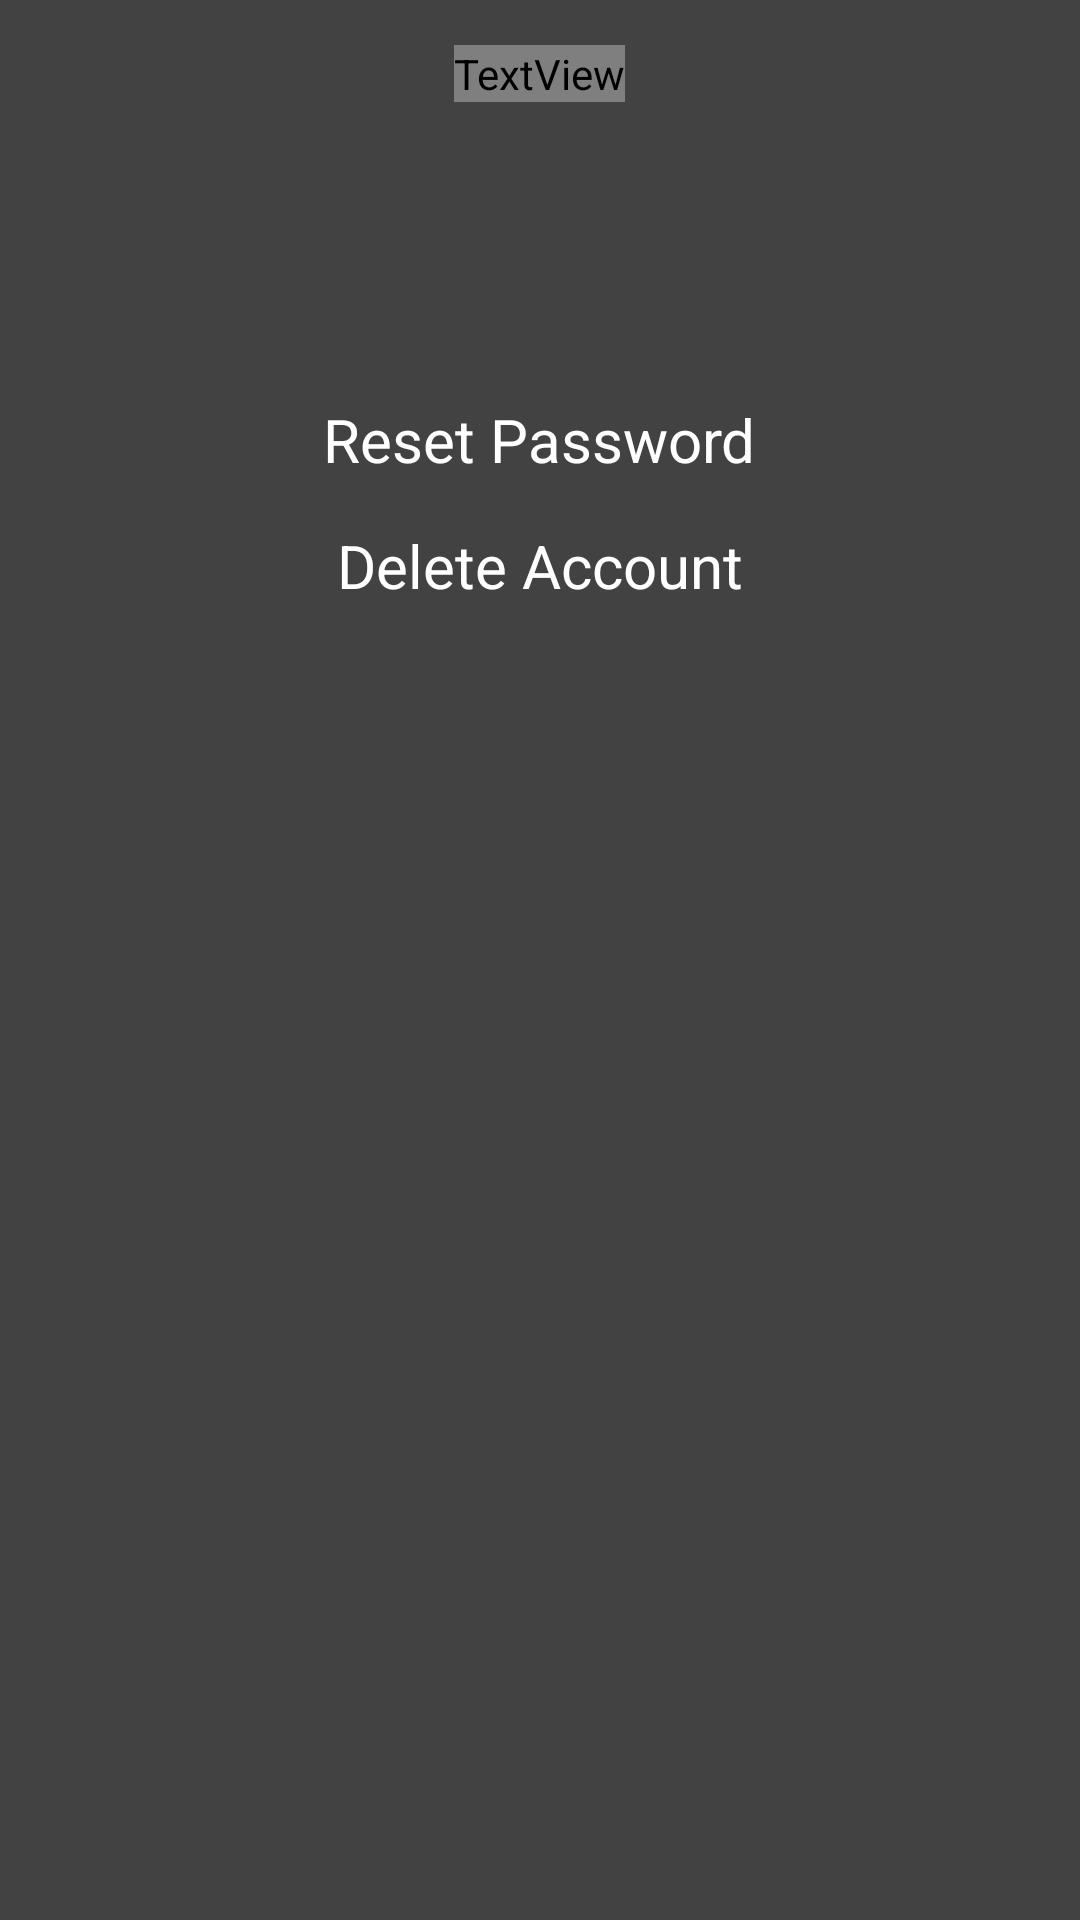

Here is an Android app screen rendered from its layout file. Give the layout XML and the strings, colors and styles it references.
<!-- AndroidManifest.xml: application theme AppTheme -->
<!-- res/layout/edit_prof.xml -->
<?xml version="1.0" encoding="utf-8"?>
<RelativeLayout xmlns:android="http://schemas.android.com/apk/res/android"
    android:layout_width="match_parent"
    android:layout_height="match_parent"
    android:background="@color/p_c">


    <TextView
        android:id="@+id/emailTv"
        android:layout_width="wrap_content"
        android:layout_height="wrap_content"
        android:layout_centerHorizontal="true"
        android:layout_marginTop="15dp"
        android:textSize="20dp"
        android:textColor="@color/fui_bgEmail" />

    <TextView
        android:id="@+id/nameTv"
        android:layout_width="wrap_content"
        android:layout_height="wrap_content"
       android:layout_centerHorizontal="true"
        android:layout_below="@+id/emailTv"
        android:layout_marginTop="15dp"
        android:textSize="20dp"
        android:textColor="@color/w_c" />

    <TextView
        android:id="@+id/aadharTv"
        android:layout_width="wrap_content"
        android:layout_height="wrap_content"
        android:layout_marginTop="15dp"
        android:textSize="20dp"
        android:textColor="@color/w_c"
        android:layout_below="@id/nameTv"
        android:layout_centerHorizontal="true"/>

    <TextView
        android:id="@+id/passReset"
        android:layout_width="wrap_content"
        android:layout_height="wrap_content"
        android:layout_centerHorizontal="true"
        android:layout_marginTop="15dp"
        android:textSize="20dp"
        android:text="Reset Password"
        android:textColor="@color/w_c"
        android:layout_below="@id/aadharTv"/>

    <TextView
        android:id="@+id/deleteAccTv"
        android:layout_width="wrap_content"
        android:layout_height="wrap_content"
        android:layout_centerHorizontal="true"
        android:layout_below="@id/passReset"
        android:textSize="20dp"
        android:text="Delete Account"
        android:layout_marginTop="15dp"
        android:textColor="@color/w_c"/>
</RelativeLayout>
<!-- resources referenced by this layout -->
<resources>
  <color name="p_c">#424242</color>
  <color name="w_c">#ffffff</color>
  <style name="AppTheme" parent="Base.Theme.AppCompat.Light.DarkActionBar">
          
          <item name="colorPrimary">@color/black_c</item>
          <item name="colorPrimaryDark">@color/p_c</item>
          <item name="colorAccent">@color/w_c</item>
      </style>
  <color name="black_c">#000000</color>
</resources>
